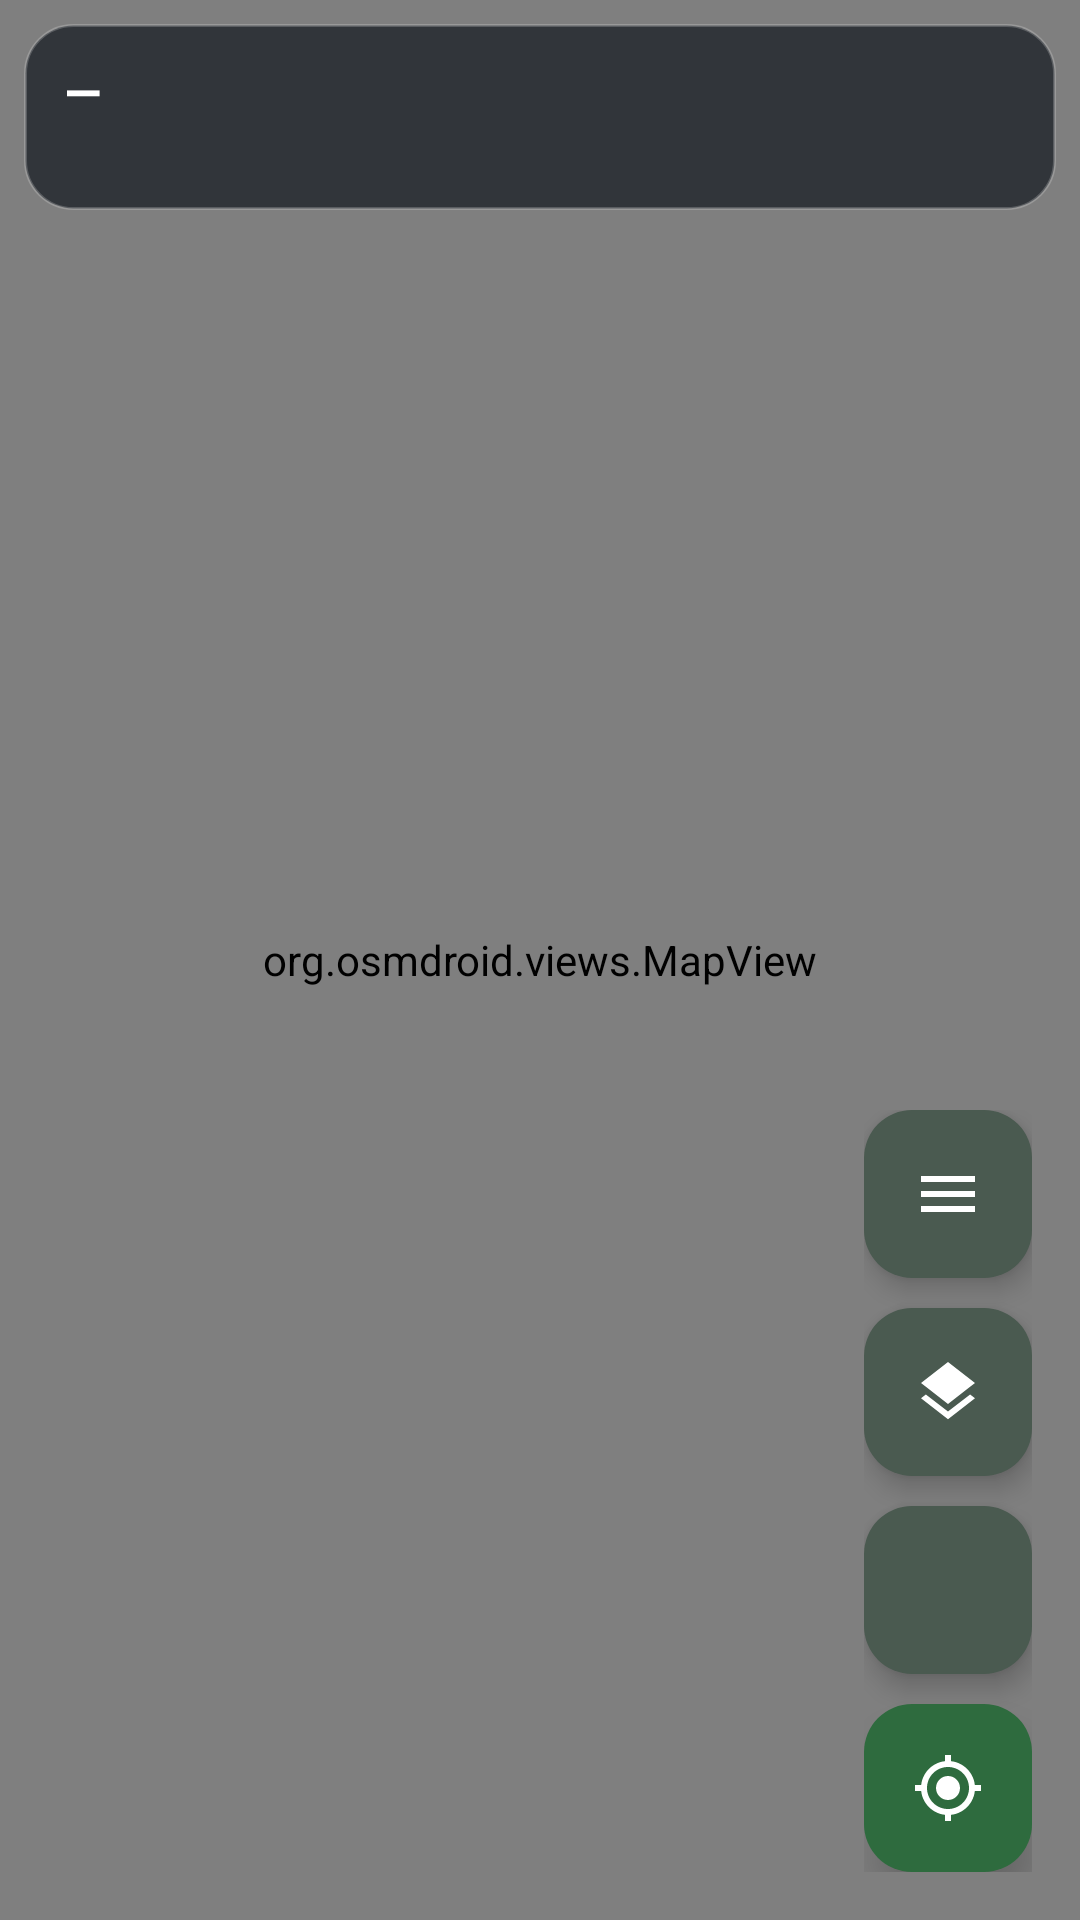

Produce the Android XML layout that renders to this screen, including the resource entries it uses.
<!-- AndroidManifest.xml: application theme Theme.Orientacija -->
<!-- res/layout/activity_main.xml -->
<?xml version="1.0" encoding="utf-8"?>
<androidx.constraintlayout.widget.ConstraintLayout
    xmlns:android="http://schemas.android.com/apk/res/android"
    xmlns:app="http://schemas.android.com/apk/res-auto"
    android:layout_width="match_parent"
    android:layout_height="match_parent">

    <org.osmdroid.views.MapView
        android:id="@+id/map"
        android:layout_width="0dp"
        android:layout_height="0dp"
        app:layout_constraintTop_toTopOf="parent"
        app:layout_constraintBottom_toBottomOf="parent"
        app:layout_constraintStart_toStartOf="parent"
        app:layout_constraintEnd_toEndOf="parent" />

    <LinearLayout
        android:id="@+id/infoPanel"
        android:layout_width="0dp"
        android:layout_height="wrap_content"
        android:layout_margin="8dp"
        android:background="@drawable/bg_info_panel"
        android:orientation="vertical"
        android:elevation="6dp"
        android:paddingHorizontal="14dp"
        android:paddingVertical="10dp"
        app:layout_constraintTop_toTopOf="parent"
        app:layout_constraintStart_toStartOf="parent"
        app:layout_constraintEnd_toEndOf="parent">

        <TextView
            android:id="@+id/txtCoords"
            android:layout_width="match_parent"
            android:layout_height="wrap_content"
            android:fontFamily="monospace"
            android:textColor="@color/white"
            android:textSize="17sp"
            android:textStyle="bold"
            android:letterSpacing="0.02"
            android:text="@string/dash" />

        <TextView
            android:id="@+id/txtStatus"
            android:layout_width="match_parent"
            android:layout_height="wrap_content"
            android:layout_marginTop="3dp"
            android:textColor="#B3FFFFFF"
            android:textSize="12sp"
            android:text="" />

        <TextView
            android:id="@+id/txtTarget"
            android:layout_width="match_parent"
            android:layout_height="wrap_content"
            android:layout_marginTop="6dp"
            android:paddingTop="6dp"
            android:background="@drawable/bg_target_divider"
            android:textColor="#FFB74D"
            android:textSize="13sp"
            android:textStyle="bold"
            android:visibility="gone" />
    </LinearLayout>

    <LinearLayout
        android:id="@+id/fabColumn"
        android:layout_width="wrap_content"
        android:layout_height="wrap_content"
        android:layout_margin="16dp"
        android:orientation="vertical"
        android:gravity="end"
        app:layout_constraintBottom_toBottomOf="parent"
        app:layout_constraintEnd_toEndOf="parent">

        <com.google.android.material.floatingactionbutton.FloatingActionButton
            android:id="@+id/fabMenu"
            style="@style/MapFab"
            android:layout_marginBottom="10dp"
            android:contentDescription="@string/menu"
            app:fabSize="mini"
            app:srcCompat="@drawable/ic_menu" />

        <com.google.android.material.floatingactionbutton.FloatingActionButton
            android:id="@+id/fabLayers"
            style="@style/MapFab"
            android:layout_marginBottom="10dp"
            android:contentDescription="@string/layers"
            app:fabSize="mini"
            app:srcCompat="@drawable/ic_layers" />

        <com.google.android.material.floatingactionbutton.FloatingActionButton
            android:id="@+id/fabAdd"
            style="@style/MapFab"
            android:layout_marginBottom="10dp"
            android:contentDescription="@string/add_waypoint"
            app:fabSize="mini"
            app:srcCompat="@drawable/ic_add" />

        <com.google.android.material.floatingactionbutton.FloatingActionButton
            android:id="@+id/fabLocation"
            style="@style/MapFabPrimary"
            android:contentDescription="@string/my_location"
            app:srcCompat="@drawable/ic_my_location" />
    </LinearLayout>

</androidx.constraintlayout.widget.ConstraintLayout>
<!-- resources referenced by this layout -->
<resources>
  <color name="white">#FFFFFFFF</color>
  <!-- drawable bg_info_panel (drawable) -->
  <?xml version="1.0" encoding="utf-8"?>
  <shape xmlns:android="http://schemas.android.com/apk/res/android" android:shape="rectangle">
      <solid android:color="#E62A2E33" />
      <corners android:radius="16dp" />
      <stroke android:width="1dp" android:color="#33FFFFFF" />
  </shape>
  <!-- drawable bg_target_divider (drawable) -->
  <?xml version="1.0" encoding="utf-8"?>
  <layer-list xmlns:android="http://schemas.android.com/apk/res/android">
      <item>
          <shape android:shape="rectangle">
              <solid android:color="#26FFFFFF" />
          </shape>
      </item>
      <item android:top="1dp">
          <shape android:shape="rectangle">
              <solid android:color="#00000000" />
          </shape>
      </item>
  </layer-list>
  <!-- drawable ic_layers (drawable) -->
  <vector xmlns:android="http://schemas.android.com/apk/res/android"
      android:width="24dp" android:height="24dp"
      android:viewportWidth="24" android:viewportHeight="24"
      android:tint="?attr/colorControlNormal">
      <path android:fillColor="@android:color/white"
          android:pathData="M11.99,18.54l-7.37,-5.73L3,14.07l9,7 9,-7 -1.63,-1.27 -7.38,5.74zM12,16l7.36,-5.73L21,9l-9,-7 -9,7 1.63,1.27L12,16z" />
  </vector>
  <!-- drawable ic_menu (drawable) -->
  <vector xmlns:android="http://schemas.android.com/apk/res/android"
      android:width="24dp" android:height="24dp"
      android:viewportWidth="24" android:viewportHeight="24"
      android:tint="?attr/colorControlNormal">
      <path android:fillColor="@android:color/white"
          android:pathData="M3,18h18v-2L3,16v2zM3,13h18v-2L3,11v2zM3,6v2h18L21,6L3,6z" />
  </vector>
  <!-- drawable ic_my_location (drawable) -->
  <vector xmlns:android="http://schemas.android.com/apk/res/android"
      android:width="24dp" android:height="24dp"
      android:viewportWidth="24" android:viewportHeight="24"
      android:tint="?attr/colorControlNormal">
      <path android:fillColor="@android:color/white"
          android:pathData="M12,8c-2.21,0 -4,1.79 -4,4s1.79,4 4,4 4,-1.79 4,-4 -1.79,-4 -4,-4zM20.94,11c-0.46,-4.17 -3.77,-7.48 -7.94,-7.94L13,1h-2v2.06C6.83,3.52 3.52,6.83 3.06,11L1,11v2h2.06c0.46,4.17 3.77,7.48 7.94,7.94L11,23h2v-2.06c4.17,-0.46 7.48,-3.77 7.94,-7.94L23,13v-2h-2.06zM12,19c-3.87,0 -7,-3.13 -7,-7s3.13,-7 7,-7 7,3.13 7,7 -3.13,7 -7,7z" />
  </vector>
  <string name="add_waypoint">Dodaj točko</string>
  <string name="dash">—</string>
  <string name="layers">Sloji</string>
  <string name="menu">Meni</string>
  <string name="my_location">Moja lokacija</string>
  <style name="MapFab" parent="Widget.Material3.FloatingActionButton.Primary">
          <item name="android:layout_width">wrap_content</item>
          <item name="android:layout_height">wrap_content</item>
          <item name="backgroundTint">@color/fab_secondary</item>
          <item name="tint">@color/white</item>
          <item name="elevation">5dp</item>
      </style>
  <style name="MapFabPrimary" parent="MapFab">
          <item name="backgroundTint">@color/brand</item>
          <item name="elevation">8dp</item>
      </style>
  <style name="Theme.Orientacija" parent="Theme.Material3.DayNight.NoActionBar">
          <item name="colorPrimary">@color/brand</item>
          <item name="colorOnPrimary">@color/white</item>
          <item name="colorSecondary">@color/brand_dark</item>
          <item name="android:statusBarColor">@color/brand_dark</item>
          <item name="android:windowLightStatusBar" tools:targetApi="m">false</item>
      </style>
  <color name="fab_secondary">#4A5A50</color>
  <color name="brand">#2E6B3E</color>
  <color name="brand_dark">#1B4526</color>
</resources>
